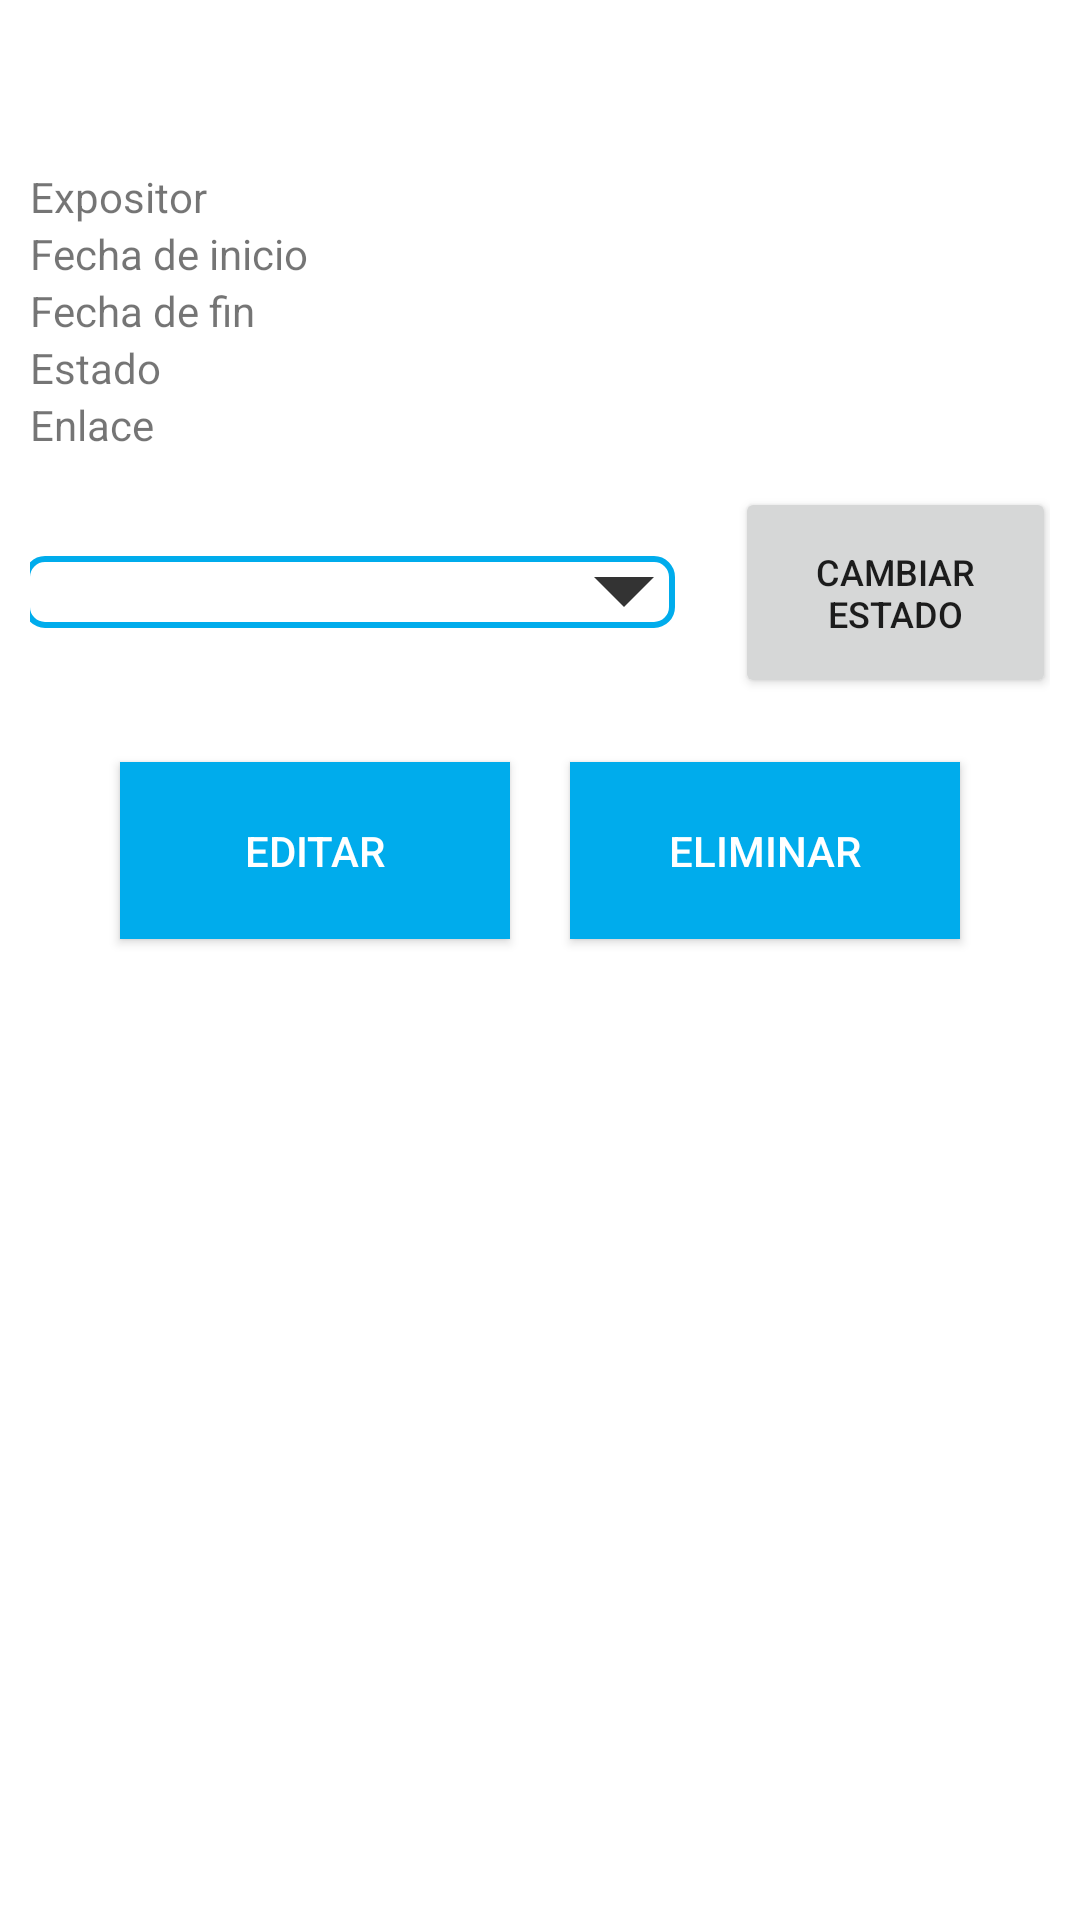

Layout XML and referenced resources for this Android screen:
<!-- AndroidManifest.xml: application theme Theme.WebinarApp -->
<!-- res/layout/activity_detail_edit.xml -->
<?xml version="1.0" encoding="utf-8"?>
<androidx.constraintlayout.widget.ConstraintLayout xmlns:android="http://schemas.android.com/apk/res/android"
    xmlns:app="http://schemas.android.com/apk/res-auto"
    xmlns:tools="http://schemas.android.com/tools"
    android:id="@+id/id_mapview"
    android:layout_width="match_parent"
    android:layout_height="match_parent"
    android:padding="10dp"
    tools:context=".DetailEditActivity">

    <LinearLayout
        android:layout_width="match_parent"
        android:layout_height="match_parent"
        android:orientation="vertical"
        tools:layout_editor_absoluteX="10dp"
        tools:layout_editor_absoluteY="10dp">

        <ImageView
            android:id="@+id/imgItemDetail"
            android:layout_width="match_parent"
            android:layout_height="wrap_content" />

        <TextView
            android:id="@+id/tvTituloDetail"
            android:layout_width="match_parent"
            android:layout_height="wrap_content"
            android:gravity="center"
            android:textSize="20sp"
            android:textStyle="bold" />

        <TextView
            android:id="@+id/tvDescripcionDetail"
            android:layout_width="match_parent"
            android:layout_height="wrap_content"
            android:gravity="center"
            android:textSize="14sp" />

        <ScrollView
            android:layout_width="match_parent"
            android:layout_height="wrap_content">

            <LinearLayout
                android:layout_width="match_parent"
                android:layout_height="wrap_content"
                android:orientation="vertical">

                <TableLayout
                    android:layout_width="match_parent"
                    android:layout_height="wrap_content">

                    <TableRow
                        android:layout_width="match_parent"
                        android:layout_height="match_parent">

                        <TextView
                            android:id="@+id/lbl_expositor"
                            android:layout_width="138dp"
                            android:layout_height="wrap_content"
                            android:text="@string/nombre_expositor" />

                        <TextView
                            android:id="@+id/lbl_getExpositor"
                            android:layout_width="256dp"
                            android:layout_height="wrap_content" />
                    </TableRow>

                    <TableRow
                        android:layout_width="match_parent"
                        android:layout_height="match_parent">

                        <TextView
                            android:id="@+id/lbl_f_inicio"
                            android:layout_width="wrap_content"
                            android:layout_height="wrap_content"
                            android:text="@string/fecha_btn" />

                        <TextView
                            android:id="@+id/lbl_get_f_inicio"
                            android:layout_width="wrap_content"
                            android:layout_height="wrap_content" />
                    </TableRow>

                    <TableRow
                        android:layout_width="match_parent"
                        android:layout_height="match_parent">

                        <TextView
                            android:id="@+id/lbl_f_final"
                            android:layout_width="wrap_content"
                            android:layout_height="wrap_content"
                            android:text="@string/fecha_finalizar" />

                        <TextView
                            android:id="@+id/lbl_get_f_final"
                            android:layout_width="wrap_content"
                            android:layout_height="wrap_content" />
                    </TableRow>

                    <TableRow
                        android:layout_width="match_parent"
                        android:layout_height="match_parent">

                        <TextView
                            android:id="@+id/lbl_Estado"
                            android:layout_width="wrap_content"
                            android:layout_height="wrap_content"
                            android:text="@string/t_estado" />

                        <TextView
                            android:id="@+id/lbl_getEstado"
                            android:layout_width="wrap_content"
                            android:layout_height="wrap_content" />
                    </TableRow>

                    <TableRow
                        android:layout_width="match_parent"
                        android:layout_height="match_parent">

                        <TextView
                            android:id="@+id/lbl_enlace"
                            android:layout_width="wrap_content"
                            android:layout_height="wrap_content"
                            android:text="@string/link_webinar" />

                        <TextView
                            android:id="@+id/lbl_getEnlace"
                            android:layout_width="wrap_content"
                            android:layout_height="wrap_content" />
                    </TableRow>
                </TableLayout>

                <LinearLayout
                    android:layout_width="match_parent"
                    android:layout_height="93dp"
                    android:gravity="center"
                    android:orientation="horizontal">

                    <Spinner
                        android:id="@+id/spin_estado"
                        android:layout_width="217dp"
                        android:layout_height="wrap_content"
                        android:layout_marginEnd="20dp"
                        android:layout_marginRight="20dp"
                        android:background="@drawable/border_spinner" />

                    <Button
                        android:id="@+id/btn_estado"
                        android:layout_width="107dp"
                        android:layout_height="wrap_content"
                        android:padding="20dp"
                        android:text="@string/in_estado"
                        android:textSize="12sp" />
                </LinearLayout>

                <LinearLayout
                    android:layout_width="match_parent"
                    android:layout_height="wrap_content"
                    android:gravity="center"
                    android:orientation="horizontal">

                    <Button
                        android:id="@+id/editar_webinar_button"
                        android:layout_width="130dp"
                        android:layout_height="wrap_content"
                        android:layout_margin="10dp"
                        android:background="@color/colorAccent"
                        android:padding="20dp"
                        android:text="@string/editar_webinar_button"
                        android:textColor="@color/colorWhite" />

                    <Button
                        android:id="@+id/eliminar_webinar_button"
                        android:layout_width="130dp"
                        android:layout_height="wrap_content"
                        android:layout_margin="10dp"
                        android:background="@color/colorAccent"
                        android:padding="20dp"
                        android:text="@string/eliminar_webinar_button"
                        android:textColor="@color/colorWhite" />

                </LinearLayout>

            </LinearLayout>
        </ScrollView>

    </LinearLayout>


</androidx.constraintlayout.widget.ConstraintLayout>
<!-- resources referenced by this layout -->
<resources>
  <color name="colorAccent">#00ACEC</color>
  <color name="colorWhite">#fff</color>
  <!-- drawable border_spinner (drawable-xhdpi) -->
  <?xml version="1.0" encoding="utf-8"?>
  <selector xmlns:android="http://schemas.android.com/apk/res/android">
  
      <item>
  
          <layer-list>
  
              <item>
                  <shape android:shape="rectangle">
                      <solid android:color="@color/colorWhite" />
                      <corners android:radius="6dip" />
                      <stroke
                          android:color="@color/colorAccent"
                          android:width="@dimen/spinner_border" />
                  </shape>
  
              </item>
  
              <item android:right="5dp">
  
                  <bitmap android:gravity="center_vertical|right" android:src="@drawable/ic_dropdown" />
  
              </item>
  
          </layer-list>
  
      </item>
  
  </selector>
  <string name="editar_webinar_button">Editar</string>
  <string name="eliminar_webinar_button">Eliminar</string>
  <string name="fecha_btn">Fecha de inicio</string>
  <string name="fecha_finalizar">Fecha de fin</string>
  <string name="in_estado">Cambiar Estado</string>
  <string name="link_webinar">Enlace</string>
  <string name="nombre_expositor">Expositor</string>
  <string name="t_estado">Estado</string>
  <style name="Theme.WebinarApp" parent="Theme.MaterialComponents.DayNight.DarkActionBar">
          
          <item name="colorPrimary">@color/colorPrimary</item>
          <item name="colorPrimaryVariant">@color/colorPrimaryDark</item>
          <item name="colorOnPrimary">@color/white</item>
          
          <item name="colorSecondary">@color/teal_200</item>
          <item name="colorSecondaryVariant">@color/teal_700</item>
          <item name="colorOnSecondary">@color/black</item>
          
          <item name="android:statusBarColor" tools:targetApi="l">?attr/colorPrimaryVariant</item>
          
      </style>
  <dimen name="spinner_border">2dp</dimen>
  <!-- drawable ic_dropdown: png bitmap (drawable-hdpi, 172 bytes) -->
  <color name="colorPrimary">#0178D4</color>
  <color name="colorPrimaryDark">#448aff</color>
  <color name="white">#FFFFFFFF</color>
  <color name="teal_200">#FF03DAC5</color>
  <color name="teal_700">#FF018786</color>
  <color name="black">#FF000000</color>
</resources>
